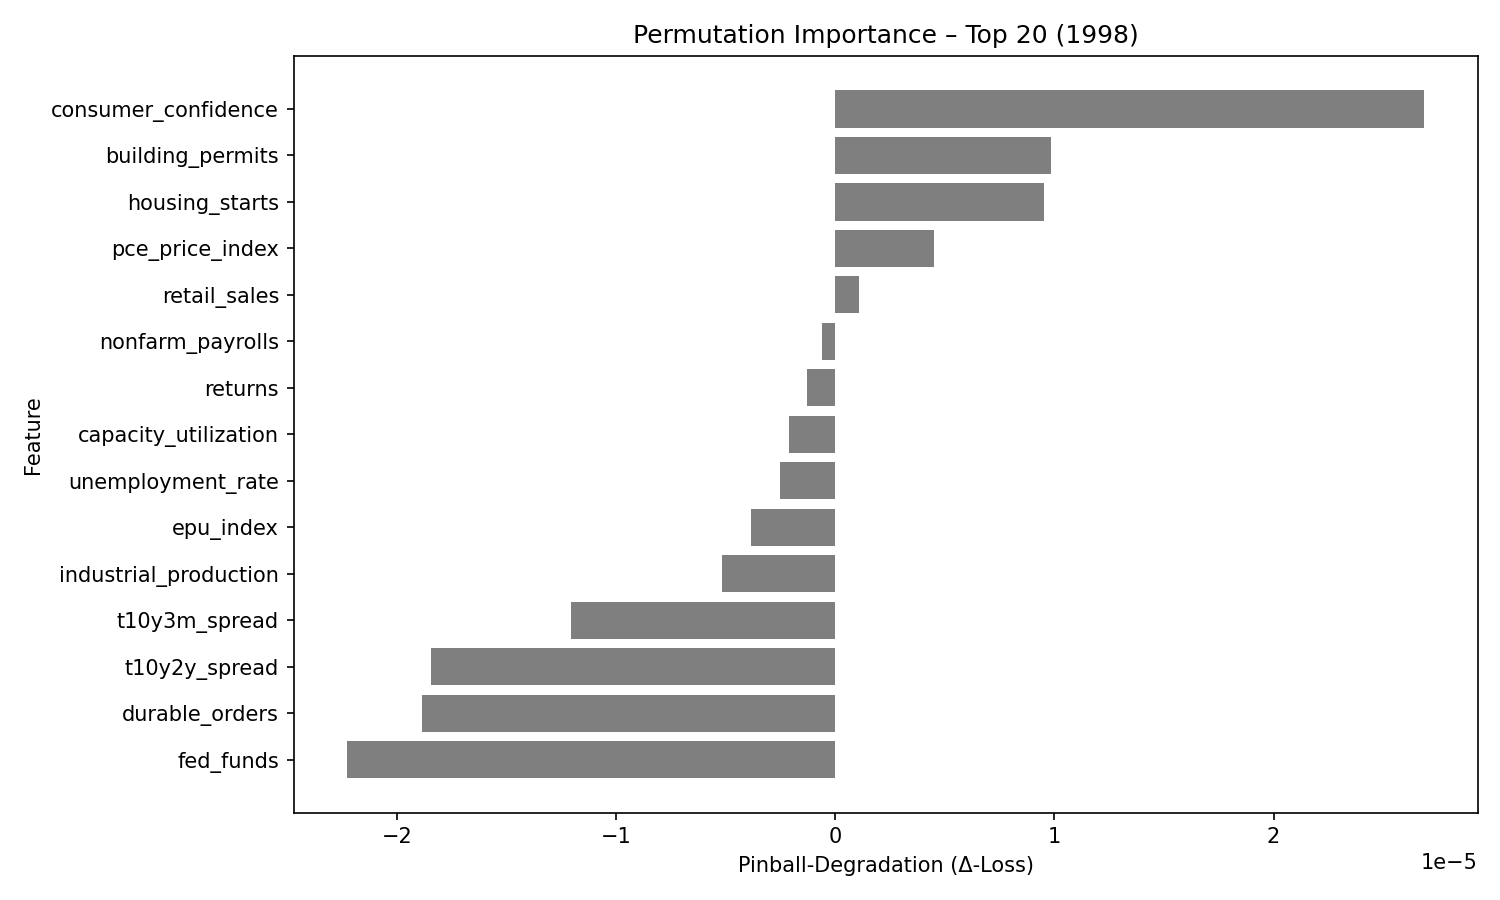

Data behind this chart, as committed beside it:
feature, pinball_degradation
consumer_confidence, 2.6855618e-05
building_permits, 9.838492e-06
housing_starts, 9.512529e-06
pce_price_index, 4.5001507e-06
retail_sales, 1.0896474e-06
nonfarm_payrolls, -6.3329935e-07
returns, -1.2982637e-06
capacity_utilization, -2.1383166e-06
unemployment_rate, -2.5182962e-06
epu_index, -3.837049e-06
industrial_production, -5.191192e-06
t10y3m_spread, -1.2092292e-05
t10y2y_spread, -1.84495e-05
durable_orders, -1.889281e-05
fed_funds, -2.227351e-05
